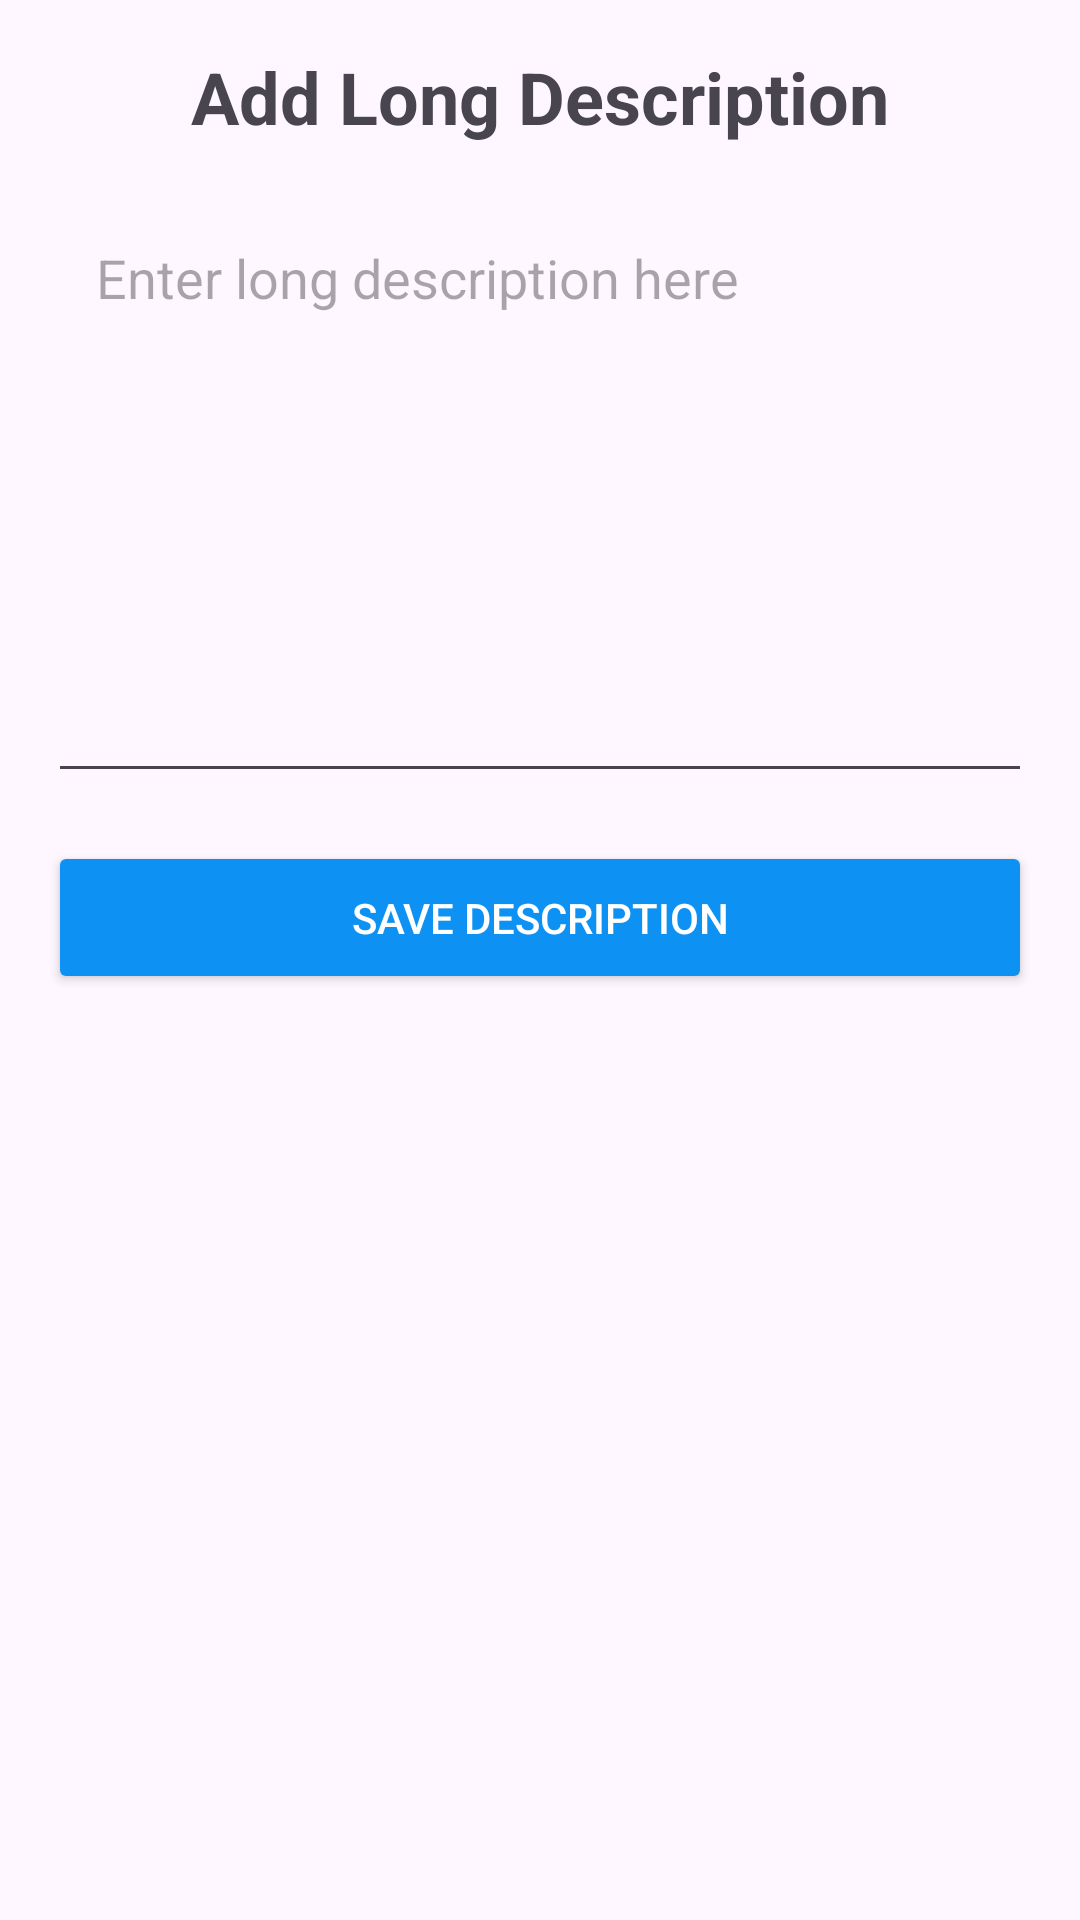

Write the Android layout XML for this screen, with the resource values it uses.
<!-- AndroidManifest.xml: application theme Theme.Trippapua -->
<!-- res/layout/activity_add_description.xml -->
<?xml version="1.0" encoding="utf-8"?>
<LinearLayout xmlns:android="http://schemas.android.com/apk/res/android"
    android:layout_width="match_parent"
    android:layout_height="match_parent"
    android:orientation="vertical"
    android:padding="16dp">

    
    <TextView
        android:id="@+id/textViewTitle"
        android:layout_width="match_parent"
        android:layout_height="wrap_content"
        android:text="Add Long Description"
        android:textSize="24sp"
        android:textStyle="bold"
        android:gravity="center"
        android:paddingBottom="16dp" />

    
    <EditText
        android:id="@+id/editTextDescription"
        android:layout_width="match_parent"
        android:layout_height="200dp"
        android:hint="Enter long description here"
        android:gravity="top|start"
        android:inputType="textMultiLine"
        android:padding="16dp"
        android:scrollbars="vertical"
        android:maxLines="10" />

    
    <Button
        android:id="@+id/buttonSaveDescription"
        android:layout_width="match_parent"
        android:layout_height="wrap_content"
        android:text="Save Description"
        android:backgroundTint="#0D92F4"
        android:textColor="#FFFFFF"
        android:padding="16dp"
        android:layout_marginTop="16dp"/>

</LinearLayout>
<!-- resources referenced by this layout -->
<resources>
  <style name="Theme.Trippapua" parent="Base.Theme.Trippapua" />
  <style name="Base.Theme.Trippapua" parent="Theme.Material3.DayNight.NoActionBar">
          
          
      </style>
</resources>
